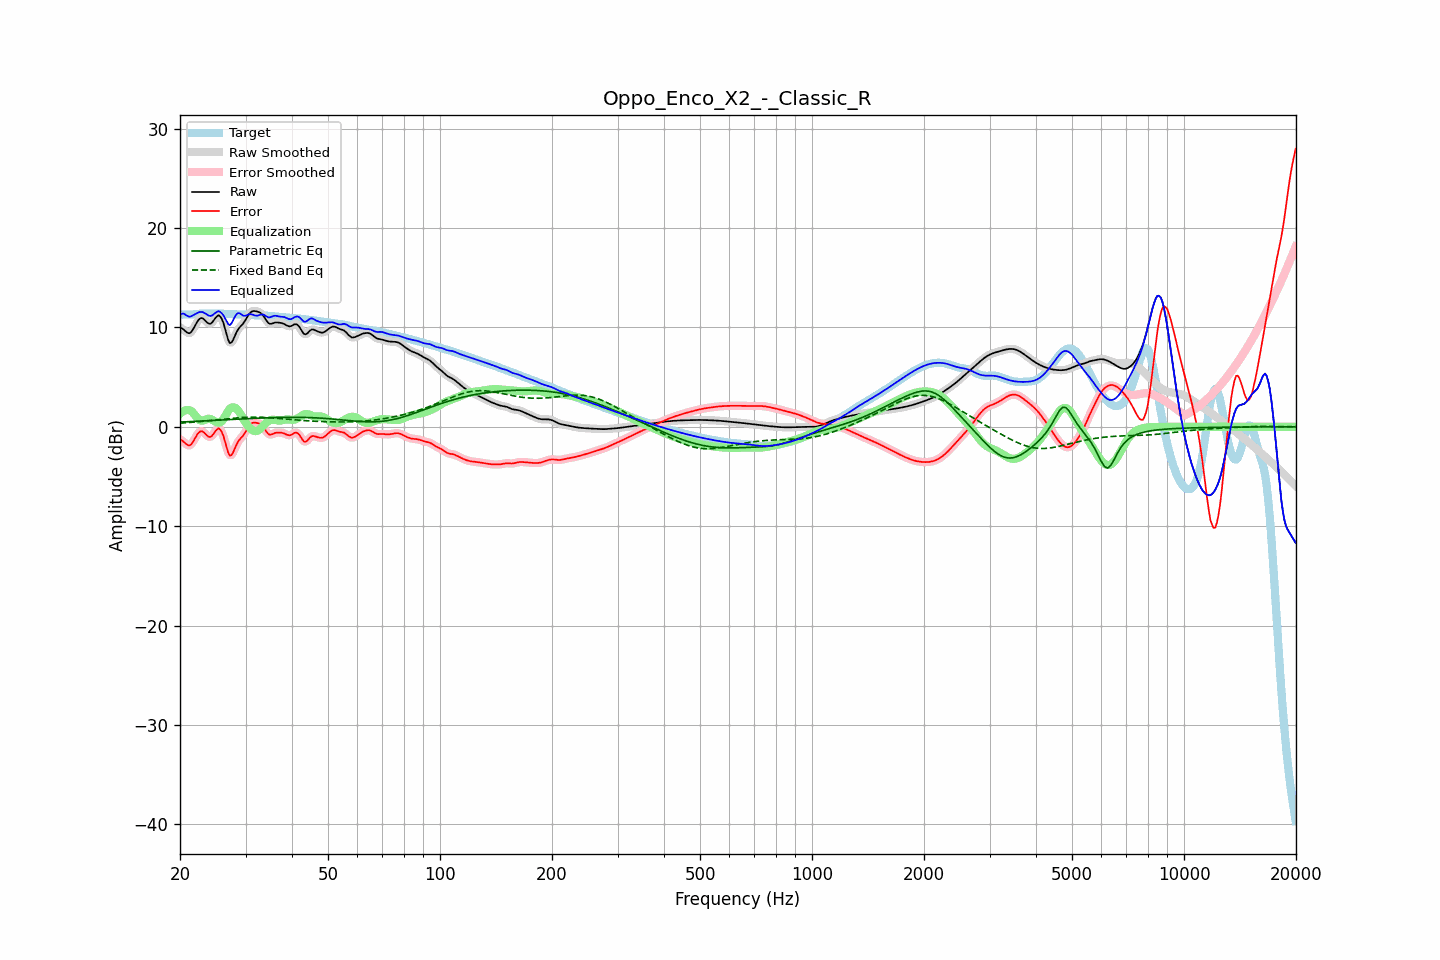

The table this chart was drawn from, first rows:
frequency, raw, error, smoothed, error_smoothed, equalization, parametric_eq, fixed_band_eq, equalized_raw, equalized_smoothed, target
20.00, 9.99, -1.28, 10.02, -1.25, 1.31, 0.47, 0.36, 11.29, 11.32, 11.27
20.20, 9.93, -1.36, 9.90, -1.38, 1.45, 0.48, 0.37, 11.38, 11.35, 11.29
20.40, 9.82, -1.47, 9.79, -1.51, 1.57, 0.49, 0.39, 11.39, 11.35, 11.29
20.61, 9.68, -1.61, 9.68, -1.62, 1.64, 0.50, 0.40, 11.32, 11.32, 11.30
20.81, 9.53, -1.76, 9.53, -1.76, 1.68, 0.50, 0.41, 11.21, 11.22, 11.29
21.02, 9.44, -1.85, 9.43, -1.86, 1.69, 0.51, 0.42, 11.13, 11.12, 11.29
21.23, 9.41, -1.88, 9.44, -1.85, 1.66, 0.52, 0.43, 11.07, 11.09, 11.29
21.44, 9.54, -1.76, 9.55, -1.74, 1.59, 0.53, 0.45, 11.13, 11.14, 11.29
21.66, 9.78, -1.52, 9.77, -1.53, 1.43, 0.54, 0.46, 11.21, 11.20, 11.30
21.87, 10.06, -1.26, 10.06, -1.26, 1.23, 0.54, 0.47, 11.29, 11.29, 11.32
22.09, 10.36, -0.97, 10.36, -0.97, 1.02, 0.55, 0.49, 11.38, 11.39, 11.33
22.31, 10.64, -0.71, 10.63, -0.72, 0.84, 0.56, 0.50, 11.48, 11.47, 11.35
22.54, 10.84, -0.53, 10.83, -0.54, 0.70, 0.57, 0.51, 11.54, 11.53, 11.37
22.76, 10.94, -0.45, 10.93, -0.46, 0.63, 0.58, 0.53, 11.57, 11.56, 11.38
22.99, 10.93, -0.47, 10.91, -0.48, 0.62, 0.58, 0.55, 11.55, 11.53, 11.39
23.22, 10.80, -0.60, 10.80, -0.59, 0.67, 0.59, 0.56, 11.47, 11.47, 11.40
23.45, 10.64, -0.76, 10.64, -0.76, 0.73, 0.60, 0.58, 11.37, 11.37, 11.40
23.69, 10.48, -0.91, 10.48, -0.91, 0.79, 0.61, 0.59, 11.27, 11.27, 11.40
23.92, 10.37, -1.02, 10.39, -1.01, 0.81, 0.62, 0.61, 11.18, 11.20, 11.39
24.16, 10.38, -1.01, 10.40, -1.00, 0.78, 0.63, 0.63, 11.16, 11.18, 11.39
24.40, 10.50, -0.89, 10.52, -0.87, 0.71, 0.63, 0.64, 11.21, 11.22, 11.39
24.65, 10.72, -0.67, 10.71, -0.68, 0.61, 0.64, 0.66, 11.33, 11.33, 11.39
24.89, 10.95, -0.44, 10.95, -0.44, 0.52, 0.65, 0.68, 11.47, 11.46, 11.39
25.14, 11.12, -0.27, 11.13, -0.26, 0.44, 0.66, 0.70, 11.56, 11.57, 11.39
25.39, 11.23, -0.16, 11.19, -0.19, 0.41, 0.67, 0.71, 11.65, 11.61, 11.39
25.65, 11.11, -0.28, 11.11, -0.27, 0.45, 0.68, 0.73, 11.56, 11.56, 11.39
25.91, 10.86, -0.52, 10.85, -0.53, 0.56, 0.69, 0.75, 11.42, 11.41, 11.38
26.16, 10.45, -0.92, 10.42, -0.95, 0.77, 0.69, 0.77, 11.22, 11.19, 11.37
26.43, 9.88, -1.48, 9.87, -1.49, 1.05, 0.70, 0.78, 10.92, 10.92, 11.36
26.69, 9.28, -2.07, 9.27, -2.09, 1.34, 0.71, 0.80, 10.62, 10.61, 11.35
26.96, 8.74, -2.61, 8.77, -2.58, 1.60, 0.72, 0.82, 10.34, 10.37, 11.34
27.23, 8.43, -2.91, 8.49, -2.84, 1.81, 0.73, 0.83, 10.23, 10.30, 11.34
27.50, 8.48, -2.85, 8.49, -2.84, 1.93, 0.74, 0.85, 10.41, 10.42, 11.33
27.77, 8.73, -2.59, 8.72, -2.60, 1.97, 0.75, 0.86, 10.69, 10.69, 11.32
28.05, 9.09, -2.22, 9.08, -2.23, 1.93, 0.75, 0.88, 11.03, 11.02, 11.31
28.33, 9.46, -1.84, 9.44, -1.87, 1.84, 0.76, 0.89, 11.30, 11.28, 11.31
28.62, 9.77, -1.53, 9.75, -1.55, 1.67, 0.77, 0.90, 11.44, 11.42, 11.30
28.90, 9.98, -1.30, 9.98, -1.31, 1.45, 0.78, 0.92, 11.43, 11.43, 11.29
29.19, 10.16, -1.12, 10.16, -1.12, 1.18, 0.79, 0.93, 11.34, 11.34, 11.28
29.48, 10.32, -0.95, 10.35, -0.92, 0.89, 0.80, 0.94, 11.21, 11.23, 11.27
29.78, 10.56, -0.70, 10.56, -0.70, 0.61, 0.80, 0.95, 11.17, 11.17, 11.26
30.08, 10.81, -0.44, 10.82, -0.43, 0.37, 0.81, 0.95, 11.18, 11.20, 11.26
30.38, 11.10, -0.15, 11.10, -0.15, 0.16, 0.82, 0.96, 11.26, 11.26, 11.25
30.68, 11.36, 0.11, 11.34, 0.10, -0.03, 0.83, 0.96, 11.32, 11.31, 11.24
30.99, 11.53, 0.29, 11.52, 0.28, -0.20, 0.84, 0.97, 11.33, 11.32, 11.24
31.30, 11.62, 0.39, 11.62, 0.39, -0.33, 0.84, 0.97, 11.30, 11.29, 11.23
31.61, 11.65, 0.43, 11.65, 0.43, -0.41, 0.85, 0.97, 11.24, 11.24, 11.23
31.93, 11.64, 0.42, 11.64, 0.42, -0.44, 0.86, 0.97, 11.19, 11.20, 11.22
32.24, 11.60, 0.38, 11.61, 0.39, -0.41, 0.87, 0.97, 11.18, 11.19, 11.22
32.57, 11.55, 0.33, 11.55, 0.34, -0.33, 0.87, 0.96, 11.22, 11.22, 11.21
32.89, 11.47, 0.26, 11.46, 0.25, -0.19, 0.88, 0.96, 11.28, 11.27, 11.21
33.22, 11.32, 0.12, 11.32, 0.12, -0.03, 0.89, 0.95, 11.30, 11.29, 11.20
33.55, 11.14, -0.06, 11.12, -0.08, 0.14, 0.89, 0.95, 11.28, 11.26, 11.20
33.89, 10.88, -0.31, 10.88, -0.31, 0.31, 0.90, 0.94, 11.19, 11.19, 11.19
34.23, 10.64, -0.54, 10.64, -0.54, 0.45, 0.90, 0.93, 11.09, 11.09, 11.18
34.57, 10.44, -0.73, 10.46, -0.71, 0.57, 0.91, 0.92, 11.01, 11.03, 11.17
34.92, 10.36, -0.80, 10.37, -0.79, 0.65, 0.92, 0.91, 11.01, 11.03, 11.16
35.27, 10.37, -0.77, 10.37, -0.77, 0.70, 0.92, 0.90, 11.08, 11.07, 11.14
35.62, 10.42, -0.70, 10.42, -0.71, 0.71, 0.93, 0.88, 11.14, 11.13, 11.13
35.97, 10.49, -0.62, 10.47, -0.64, 0.69, 0.93, 0.87, 11.18, 11.16, 11.11
... 635 more rows
